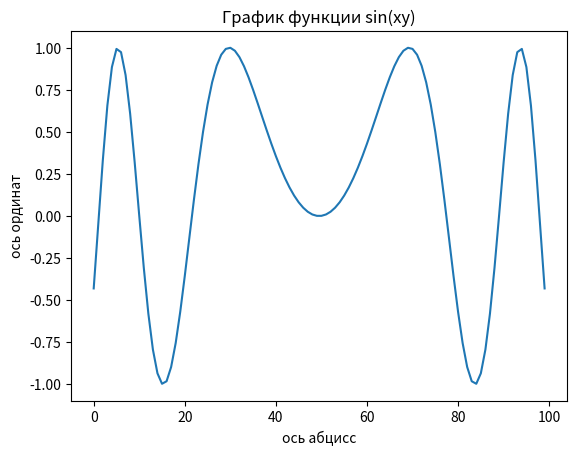

Write Python code to recreate this figure.
import matplotlib.pyplot as plt
import numpy as np

fig = plt.figure()
ax = fig.add_subplot(1, 1, 1) #добавили область и обратились к первой строке, первому столбцу, первой ячейке

x = np.linspace(-np.pi, np.pi, 100) #генератор последовательности (нач. точка, кон. точка, общее количество точек в последовательности)
y = np.linspace(-np.pi, np.pi, 100)

ax.set_title('График функции sin(xy)')
ax.set_xlabel('ось абцисс')
ax.set_ylabel('ось ординат')

z = np.sin(x*y)

ax.plot(z)

plt.show()